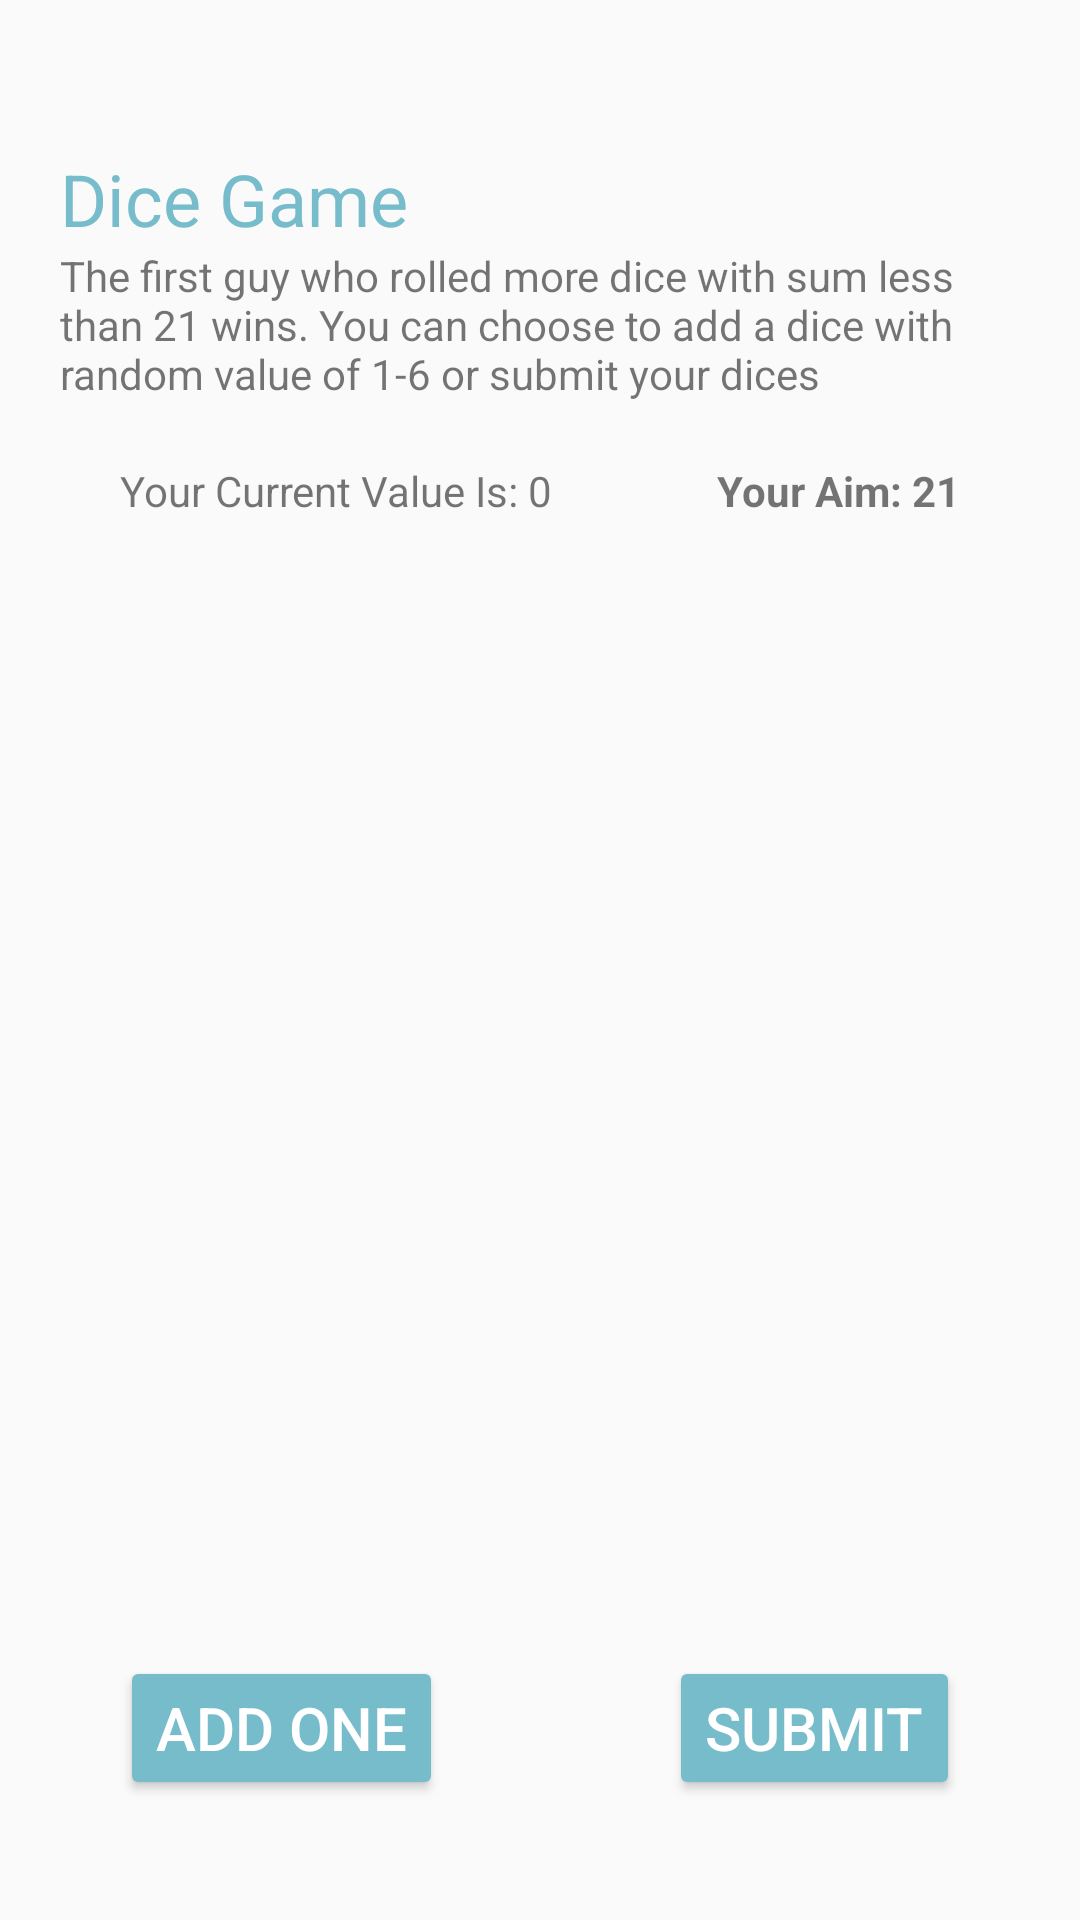

This screen was rendered from an Android layout file. Write that file and the resources it references.
<!-- AndroidManifest.xml: application theme AppTheme -->
<!-- res/layout/fragment_dice_game.xml -->
<?xml version="1.0" encoding="utf-8"?>
<FrameLayout xmlns:android="http://schemas.android.com/apk/res/android"
    xmlns:tools="http://schemas.android.com/tools"
    android:layout_width="match_parent"
    android:layout_height="match_parent"
    tools:context=".GameFragments.DiceGameFragment">

    <RelativeLayout
        android:layout_width="wrap_content"
        android:layout_height="match_parent"
        android:padding="20dp">

        <TextView
            android:id="@+id/DiceGameTitle"
            android:layout_width="wrap_content"
            android:layout_height="wrap_content"
            android:layout_marginTop="30dp"
            android:text="Dice Game"
            android:textColor="@color/colorLightBlue"

            android:textSize="24sp" />

        <TextView
            android:id="@+id/DiceGameRule"
            android:layout_width="match_parent"
            android:layout_height="wrap_content"
            android:layout_below="@+id/DiceGameTitle"
            android:text="The first guy who rolled more dice with sum less than 21 wins. You can choose to add a dice with random value of 1-6 or submit your dices" />

        <TextView
            android:id="@+id/DiceGameValue"
            android:layout_width="wrap_content"
            android:layout_height="wrap_content"
            android:layout_below="@id/DiceGameRule"
            android:layout_margin="20dp"
            android:text="Your Current Value Is: 0" />

        <TextView
            android:id="@+id/DiceGameAim"
            android:layout_width="wrap_content"
            android:layout_height="wrap_content"
            android:layout_below="@id/DiceGameRule"
            android:layout_alignParentRight="true"
            android:layout_margin="20dp"
            android:text="Your Aim: 21"
            android:textStyle="bold" />
        <ImageView
            android:layout_width="80dp"
            android:layout_height="80dp"
            android:id="@+id/Dice1"
            android:layout_margin="5dp"
            android:layout_below="@+id/DiceGameAim"
            />
        <ImageView
            android:layout_width="80dp"
            android:layout_height="80dp"
            android:id="@+id/Dice2"
            android:layout_margin="5dp"
            android:layout_below="@+id/DiceGameAim"
            android:layout_toRightOf="@+id/Dice1"
            />
        <ImageView
            android:layout_width="80dp"
            android:layout_height="80dp"
            android:id="@+id/Dice3"
            android:layout_margin="5dp"
            android:layout_below="@+id/DiceGameAim"
            android:layout_toRightOf="@+id/Dice2"
            />
        <ImageView
            android:layout_width="80dp"
            android:layout_height="80dp"
            android:id="@+id/Dice4"
            android:layout_margin="5dp"
            android:layout_below="@+id/DiceGameAim"
            android:layout_toRightOf="@+id/Dice3"
            />
        <ImageView
            android:layout_width="80dp"
            android:layout_height="80dp"
            android:id="@+id/Dice5"
            android:layout_below="@+id/Dice1"
            android:layout_margin="5dp"
            />
        <ImageView
            android:layout_width="80dp"
            android:layout_height="80dp"
            android:id="@+id/Dice6"
            android:layout_margin="5dp"
            android:layout_below="@+id/Dice2"
            android:layout_toRightOf="@+id/Dice5"
            />
        <ImageView
            android:layout_width="80dp"
            android:layout_height="80dp"
            android:id="@+id/Dice7"
            android:layout_margin="5dp"
            android:layout_below="@+id/Dice3"
            android:layout_toRightOf="@+id/Dice6"
            />
        <ImageView
            android:layout_width="80dp"
            android:layout_height="80dp"
            android:id="@+id/Dice8"
            android:layout_margin="5dp"
            android:layout_below="@+id/Dice4"
            android:layout_toRightOf="@+id/Dice7"
            />
        <ImageView
            android:layout_width="80dp"
            android:layout_height="80dp"
            android:id="@+id/Dice9"
            android:layout_margin="5dp"
            android:layout_below="@+id/Dice5"
            />
        <ImageView
            android:layout_width="80dp"
            android:layout_height="80dp"
            android:id="@+id/Dice10"
            android:layout_margin="5dp"
            android:layout_below="@+id/Dice6"
            android:layout_toRightOf="@+id/Dice9"
            />
        <ImageView
            android:layout_width="80dp"
            android:layout_height="80dp"
            android:layout_margin="5dp"
            android:id="@+id/Dice11"
            android:layout_below="@+id/Dice7"
            android:layout_toRightOf="@+id/Dice10"
            />
        <ImageView
            android:layout_width="80dp"
            android:layout_height="80dp"
            android:id="@+id/Dice12"
            android:layout_margin="5dp"
            android:layout_below="@+id/Dice8"
            android:layout_toRightOf="@+id/Dice11"
            />
        <ImageView
            android:layout_width="80dp"
            android:layout_height="80dp"
            android:id="@+id/Dice13"
            android:layout_margin="5dp"
            android:layout_below="@+id/Dice9"
            />
        <ImageView
            android:layout_width="80dp"
            android:layout_height="80dp"
            android:id="@+id/Dice14"
            android:layout_margin="5dp"
            android:layout_below="@+id/Dice6"
            android:layout_toRightOf="@+id/Dice13"
            />
        <ImageView
            android:layout_width="80dp"
            android:layout_height="80dp"
            android:layout_margin="5dp"
            android:id="@+id/Dice15"
            android:layout_below="@+id/Dice7"
            android:layout_toRightOf="@+id/Dice14"
            />
        <ImageView
            android:layout_width="80dp"
            android:layout_height="80dp"
            android:id="@+id/Dice16"
            android:layout_margin="5dp"
            android:layout_below="@+id/Dice8"
            android:layout_toRightOf="@+id/Dice15"
            />
        <ImageView
            android:layout_width="80dp"
            android:layout_height="80dp"
            android:id="@+id/Dice17"
            android:layout_margin="5dp"
            android:layout_below="@+id/Dice9"
            />
        <ImageView
            android:layout_width="80dp"
            android:layout_height="80dp"
            android:id="@+id/Dice18"
            android:layout_margin="5dp"
            android:layout_below="@+id/Dice14"
            android:layout_toRightOf="@+id/Dice17"
            />
        <ImageView
            android:layout_width="80dp"
            android:layout_height="80dp"
            android:layout_margin="5dp"
            android:id="@+id/Dice19"
            android:layout_below="@+id/Dice15"
            android:layout_toRightOf="@+id/Dice18"
            />
        <ImageView
            android:layout_width="80dp"
            android:layout_height="80dp"
            android:id="@+id/Dice20"
            android:layout_margin="5dp"
            android:layout_below="@+id/Dice16"
            android:layout_toRightOf="@+id/Dice19"
            />
        <ImageView
            android:layout_width="80dp"
            android:layout_height="80dp"
            android:id="@+id/Dice21"
            android:layout_margin="5dp"
            android:layout_below="@+id/Dice17"
            />




        <Button
            android:layout_width="wrap_content"
            android:layout_height="wrap_content"
            android:layout_alignParentBottom="true"
            android:layout_marginLeft="20dp"
            android:layout_marginBottom="20dp"
            android:backgroundTint="@color/colorLightBlue"
            android:text="ADD ONE"
            android:id="@+id/DiceGameAddOne"
            android:textColor="@color/colorWhite"
            android:textSize="20sp" />

        <Button
            android:layout_width="wrap_content"
            android:layout_height="wrap_content"
            android:layout_alignParentRight="true"
            android:layout_alignParentBottom="true"
            android:layout_marginLeft="20dp"
            android:layout_marginBottom="20dp"
            android:backgroundTint="@color/colorLightBlue"
            android:text="Submit"
            android:id="@+id/DiceGameSubmit"
            android:layout_marginRight="20dp"
            android:textColor="@color/colorWhite"
            android:textSize="20sp" />

    </RelativeLayout>

</FrameLayout>
<!-- resources referenced by this layout -->
<resources>
  <color name="colorLightBlue">#76BCCB</color>
  <color name="colorWhite">#FFFFFF</color>
  <style name="AppTheme" parent="Theme.AppCompat.Light.NoActionBar">
          
          <item name="colorPrimary">@color/colorPrimary</item>
          <item name="colorPrimaryDark">@color/colorPrimaryDark</item>
          <item name="colorAccent">@color/colorAccent</item>
      </style>
  <color name="colorPrimary">#008577</color>
  <color name="colorPrimaryDark">#00574B</color>
  <color name="colorAccent">#D81B60</color>
</resources>
